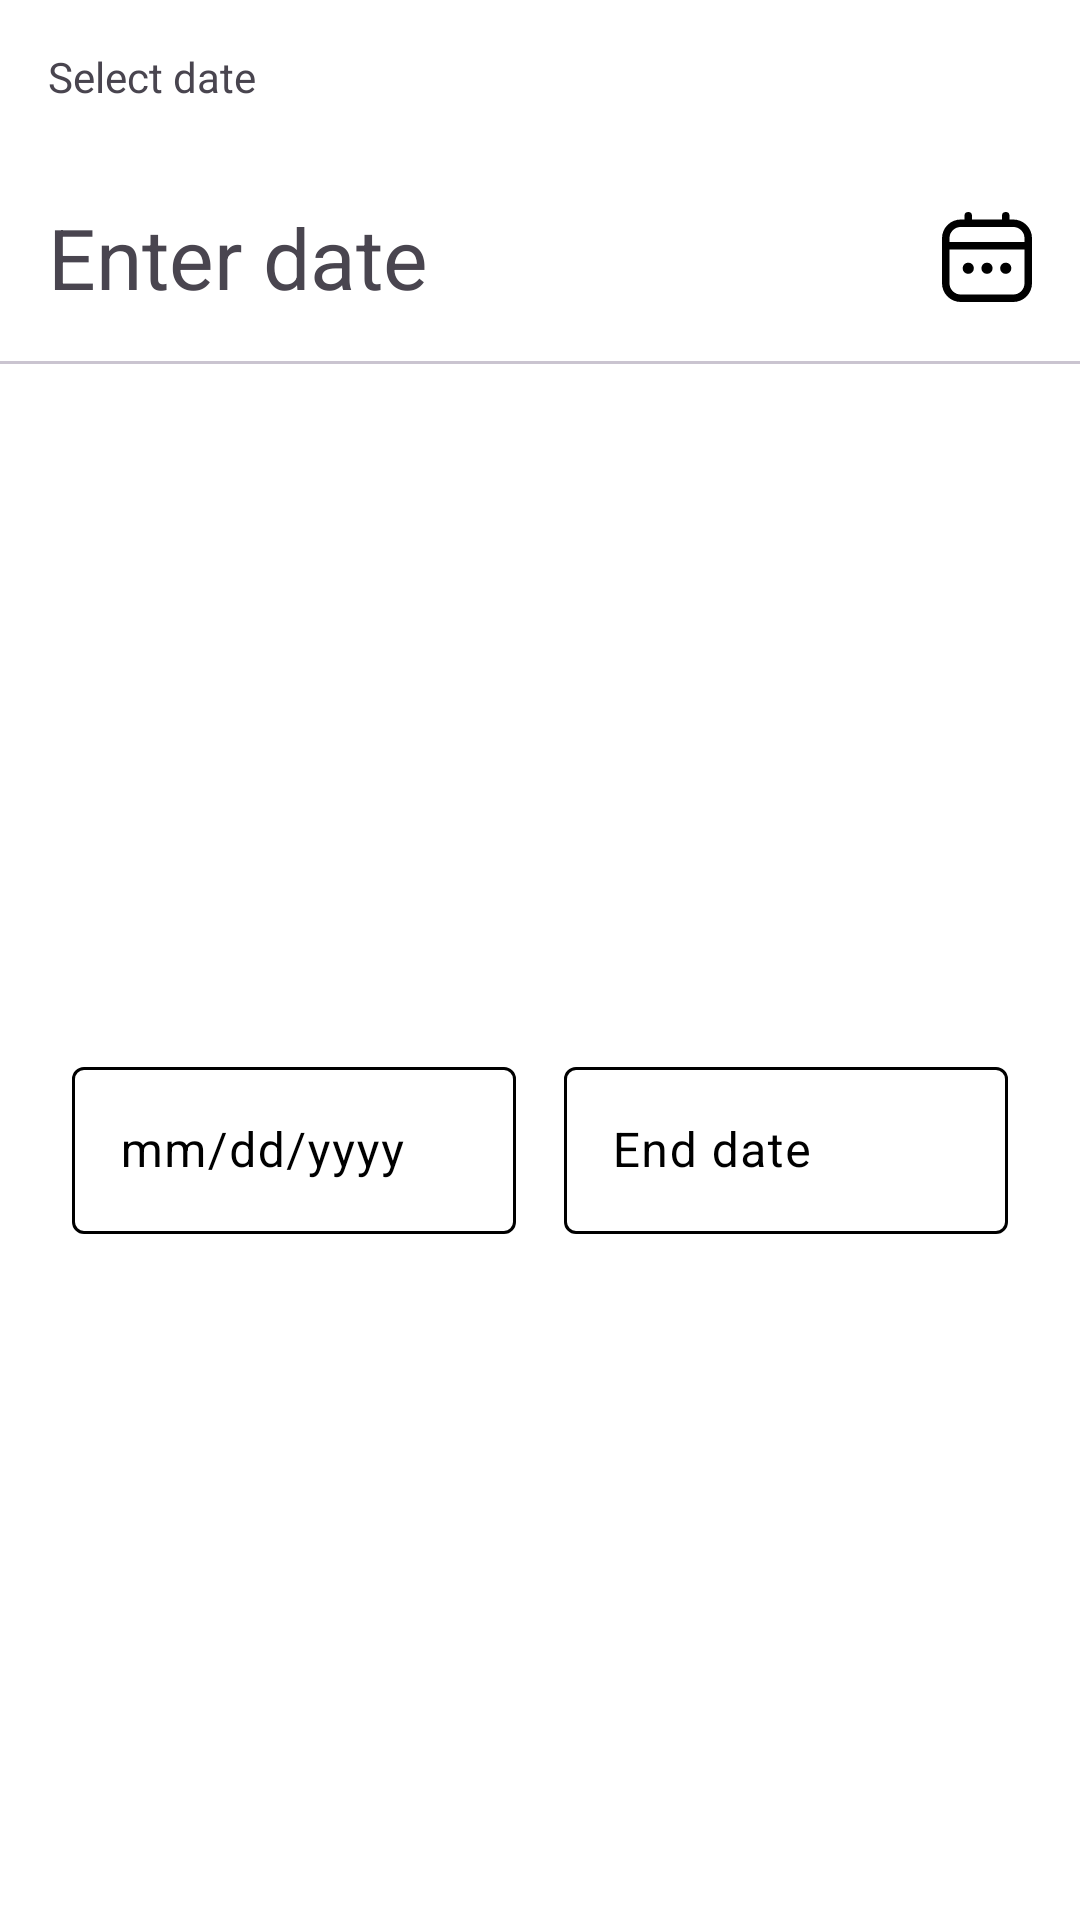

Here is an Android app screen rendered from its layout file. Give the layout XML and the strings, colors and styles it references.
<!-- AndroidManifest.xml: application theme Theme.NeWork2 -->
<!-- res/layout/dialog_date_picker.xml -->
<?xml version="1.0" encoding="utf-8"?>
<androidx.constraintlayout.widget.ConstraintLayout xmlns:android="http://schemas.android.com/apk/res/android"
    xmlns:app="http://schemas.android.com/apk/res-auto"
    android:layout_width="match_parent"
    android:layout_height="wrap_content">

    <TextView
        android:id="@+id/header"
        android:layout_width="wrap_content"
        android:layout_height="wrap_content"
        android:layout_margin="16dp"
        android:text="@string/select_date"
        app:layout_constraintStart_toStartOf="parent"
        app:layout_constraintTop_toTopOf="parent" />

    <TextView
        android:id="@+id/message"
        android:layout_width="wrap_content"
        android:layout_height="wrap_content"
        android:layout_marginTop="32dp"
        android:text="@string/enter_dates"
        android:textSize="28sp"
        app:layout_constraintStart_toStartOf="@id/header"
        app:layout_constraintTop_toBottomOf="@id/header" />

    <ImageView
        android:layout_width="wrap_content"
        android:layout_height="wrap_content"
        android:layout_marginEnd="16dp"
        android:contentDescription="@string/icon_calendar"
        android:src="@drawable/icon_date"
        app:layout_constraintBottom_toBottomOf="@id/message"
        app:layout_constraintEnd_toEndOf="parent"
        app:layout_constraintTop_toTopOf="@id/message" />

    <com.google.android.material.divider.MaterialDivider
        android:id="@+id/divider"
        android:layout_width="match_parent"
        android:layout_height="wrap_content"
        android:layout_marginTop="16dp"
        app:layout_constraintTop_toBottomOf="@id/message" />

    <com.google.android.material.textfield.TextInputLayout
        android:id="@+id/dateFieldStart"
        android:layout_width="0dp"
        android:layout_height="wrap_content"
        android:layout_marginVertical="8dp"
        android:layout_marginStart="24dp"
        android:layout_marginEnd="8dp"
        android:hint="@string/mm_dd_yyyy"
        app:layout_constraintBottom_toBottomOf="parent"
        app:layout_constraintEnd_toStartOf="@id/dateFieldFinish"
        app:layout_constraintStart_toStartOf="parent"
        app:layout_constraintTop_toBottomOf="@id/divider">

        <com.google.android.material.textfield.TextInputEditText
            android:id="@+id/dateStart"
            android:layout_width="match_parent"
            android:layout_height="wrap_content"
            android:inputType="date" />

    </com.google.android.material.textfield.TextInputLayout>

    <com.google.android.material.textfield.TextInputLayout
        android:id="@+id/dateFieldFinish"
        android:layout_width="0dp"
        android:layout_height="wrap_content"
        android:layout_marginStart="8dp"
        android:layout_marginEnd="24dp"
        android:hint="@string/end_date"
        app:layout_constraintBottom_toBottomOf="@id/dateFieldStart"
        app:layout_constraintEnd_toEndOf="parent"
        app:layout_constraintStart_toEndOf="@id/dateFieldStart"
        app:layout_constraintTop_toTopOf="@id/dateFieldStart">

        <com.google.android.material.textfield.TextInputEditText
            android:id="@+id/dateFinish"
            android:layout_width="match_parent"
            android:layout_height="wrap_content"
            android:inputType="date" />

    </com.google.android.material.textfield.TextInputLayout>


</androidx.constraintlayout.widget.ConstraintLayout>
<!-- resources referenced by this layout -->
<resources>
  <!-- drawable icon_date (drawable) -->
  <vector xmlns:android="http://schemas.android.com/apk/res/android"
      android:width="@dimen/icons_size"
      android:height="@dimen/icons_size"
      android:viewportWidth="24"
      android:viewportHeight="24">
    <path
        android:fillColor="#FF000000"
        android:pathData="M19,2H18V1a1,1 0,0 0,-2 0V2H8V1A1,1 0,0 0,6 1V2H5A5.006,5.006 0,0 0,0 7V19a5.006,5.006 0,0 0,5 5H19a5.006,5.006 0,0 0,5 -5V7A5.006,5.006 0,0 0,19 2ZM2,7A3,3 0,0 1,5 4H19a3,3 0,0 1,3 3V8H2ZM19,22H5a3,3 0,0 1,-3 -3V10H22v9A3,3 0,0 1,19 22Z"/>
    <path
        android:fillColor="#FF000000"
        android:pathData="M12,15m-1.5,0a1.5,1.5 0,1 1,3 0a1.5,1.5 0,1 1,-3 0"/>
    <path
        android:fillColor="#FF000000"
        android:pathData="M7,15m-1.5,0a1.5,1.5 0,1 1,3 0a1.5,1.5 0,1 1,-3 0"/>
    <path
        android:fillColor="#FF000000"
        android:pathData="M17,15m-1.5,0a1.5,1.5 0,1 1,3 0a1.5,1.5 0,1 1,-3 0"/>
  </vector>
  <string name="end_date">End date</string>
  <string name="enter_dates">Enter date</string>
  <string name="icon_calendar">Calendar</string>
  <string name="mm_dd_yyyy">mm/dd/yyyy</string>
  <string name="select_date">Select date</string>
  <style name="Theme.NeWork2" parent="Base.Theme.NeWork2" />
  <dimen name="icons_size">30dp</dimen>
  <color name="my_app_primary">#2F4F4F</color>  // Основной цвет для кнопок
  <color name="my_app_primary_dark">#3700B3</color>  // Пример темно-красного цвета
  <color name="my_app_secondary">#03DAC6</color>  // Пример зеленого цвета
  <color name="my_app_background">#FFFFFF</color>  // задний фон
  <color name="my_app_error">#FF0000</color>  // Пример красного цвета для ошибок
  <color name="my_app_primary_variant">#2F4F4F</color> // Вариант основного цвета
  <color name="my_app_secondary_variant">#D8BFD8</color> // Вариант вторичного цвета
  <color name="my_app_surface">#FFFFFF</color> // Пример белого цвета для поверхностей
  <color name="my_app_on_primary">#FFFFFF</color> // Цвет надписей на кнопках
  <color name="my_app_on_secondary">#000000</color> // Пример черного цвета для вторичного цвета
  <color name="my_app_on_background">#000000</color> // Пример черного цвета для фона
  <color name="my_app_on_error">#FFFFFF</color> // Пример белого цвета для ошибок
  <color name="my_app_on_surface">#000000</color> // Пример черного цвета для поверхности
  <color name="mtrl_scrim">#80000000</color> // Пример полупрозрачного фона
  <color name="my_app_primary_inverse">#00FFFF</color> // Пример светло-голубого цвета
  <color name="my_app_primary_container">#6200EE</color> // Пример красного цвета для контейнера
  <color name="my_app_on_primary_container">#FFFFFF</color> // Пример белого цвета для контейнера
  <color name="my_app_secondary_container">#D8BFD8</color> // Пример зеленого цвета для контейнера
  <color name="my_app_on_secondary_container">#000000</color> // Пример черного цвета для контейнера
  <color name="my_app_tertiary">#D8BFD8</color> // Пример светло-зеленого цвета
  <color name="my_app_on_tertiary">#000000</color> // Пример черного цвета
  <color name="my_app_tertiary_container">#D8BFD8</color> // Пример светло-зеленого цвета для контейнера
  <color name="my_app_on_tertiary_container">#000000</color> // Пример черного цвета для третичного контейнера
  <color name="my_app_surface_variant">#F5F5F5</color> // Пример светло-серого цвета для поверхности
  <color name="my_app_on_surface_variant">#000000</color> // Пример черного цвета для поверхности
  <color name="my_app_inverse_surface">#FFFFFF</color> // Пример белого цвета для обратной поверхности
  <color name="my_app_inverse_on_surface">#000000</color> // Пример черного цвета для обратной поверхности
  <color name="my_app_outline">#000000</color> // Пример черного цвета для обводки
  <color name="my_app_error_container">#FF0000</color> // Пример красного цвета для контейнера ошибок
  <color name="my_app_on_error_container">#FFFFFF</color> // Пример белого цвета для контейнера ошибок
</resources>
